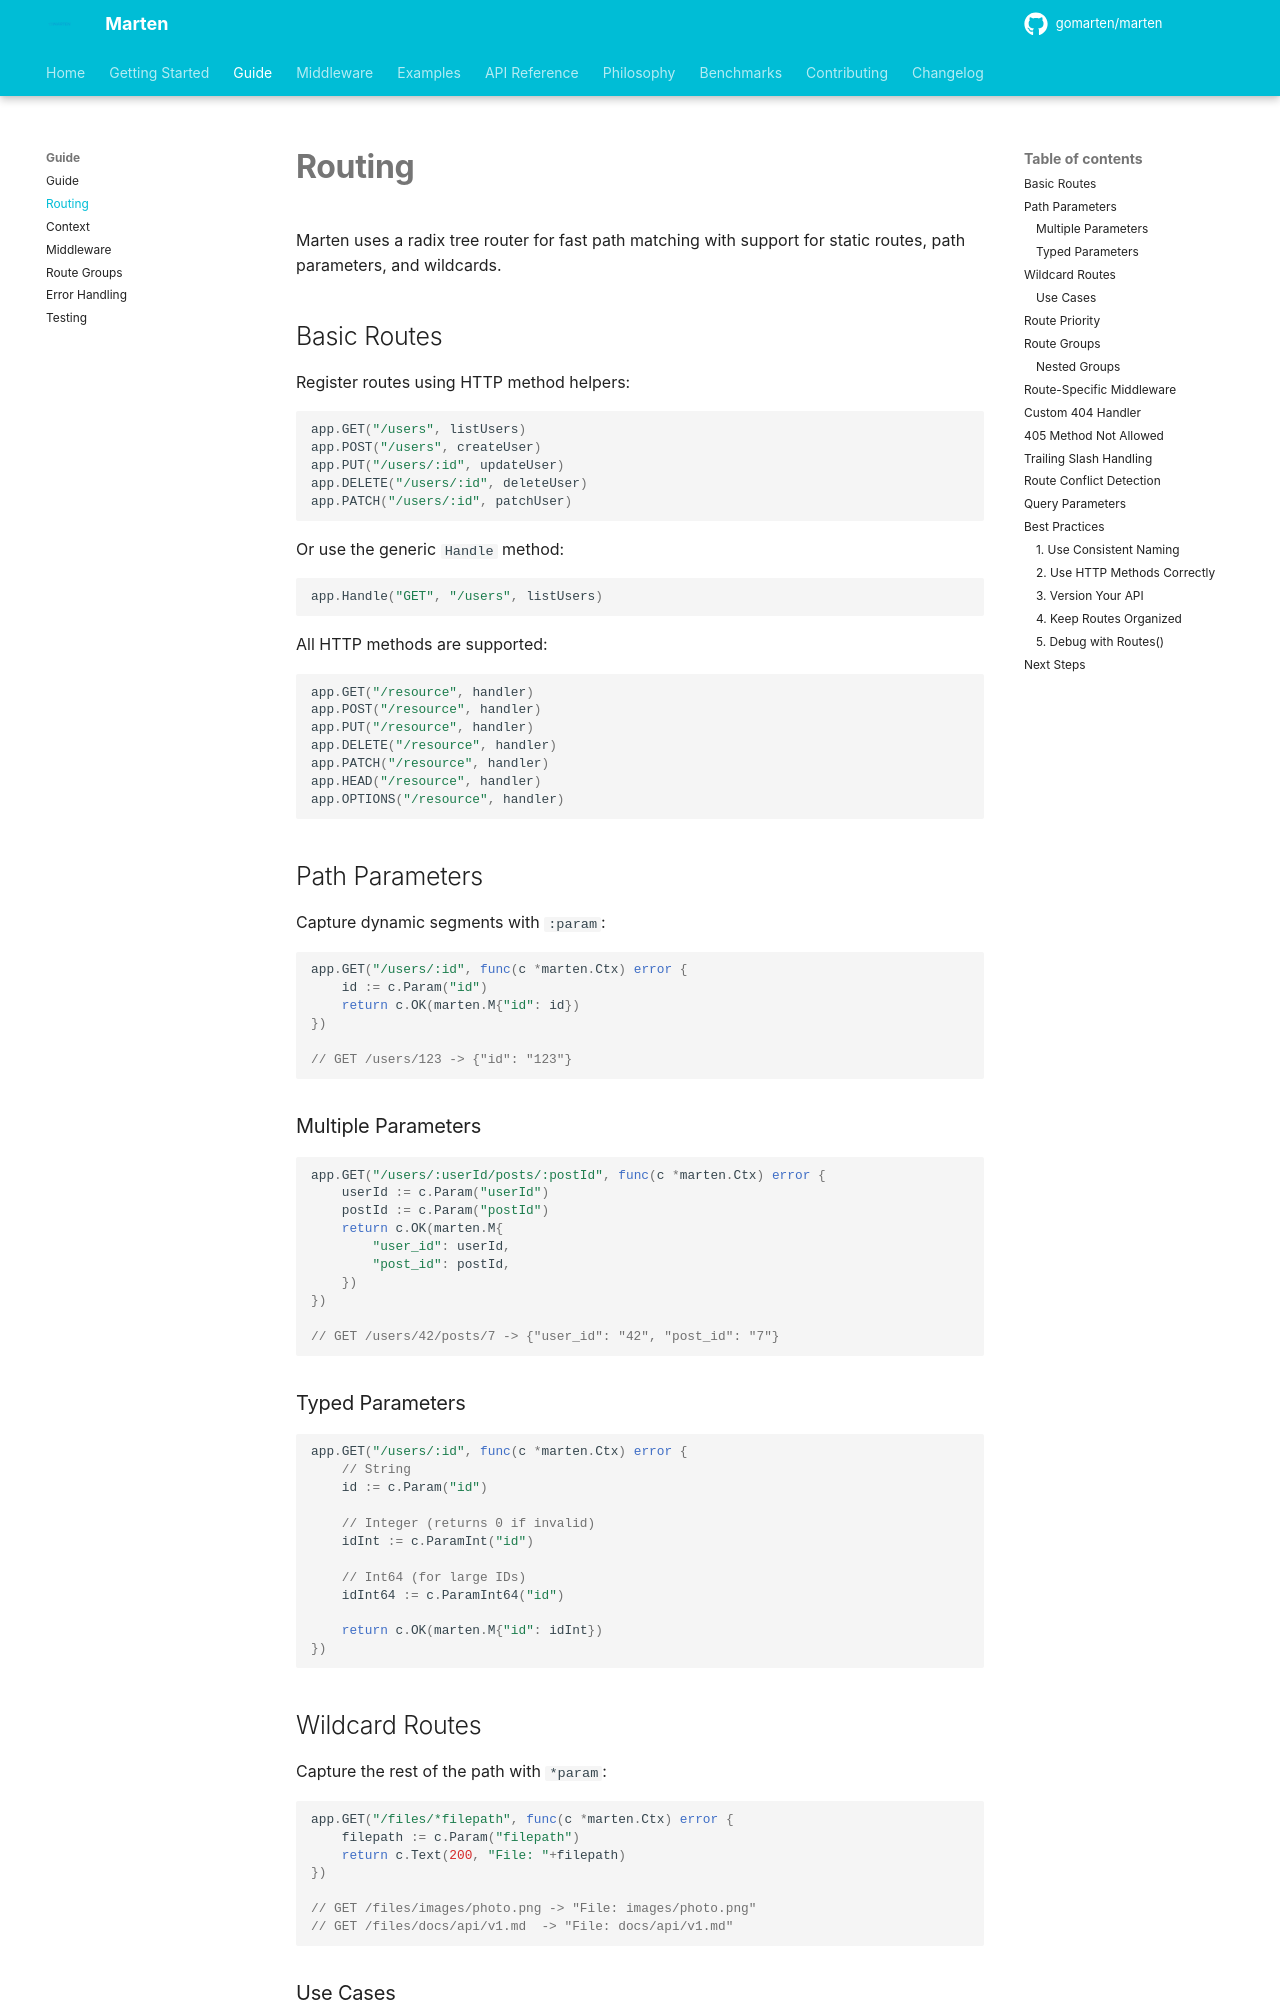

repository: gomarten/docs · page: guide/routing/index.html · generator: mkdocs

# Routing

Marten uses a radix tree router for fast path matching with support for static routes, path parameters, and wildcards.

## Basic Routes

Register routes using HTTP method helpers:

```go
app.GET("/users", listUsers)
app.POST("/users", createUser)
app.PUT("/users/:id", updateUser)
app.DELETE("/users/:id", deleteUser)
app.PATCH("/users/:id", patchUser)
```

Or use the generic `Handle` method:

```go
app.Handle("GET", "/users", listUsers)
```

All HTTP methods are supported:

```go
app.GET("/resource", handler)
app.POST("/resource", handler)
app.PUT("/resource", handler)
app.DELETE("/resource", handler)
app.PATCH("/resource", handler)
app.HEAD("/resource", handler)
app.OPTIONS("/resource", handler)
```

## Path Parameters

Capture dynamic segments with `:param`:

```go
app.GET("/users/:id", func(c *marten.Ctx) error {
    id := c.Param("id")
    return c.OK(marten.M{"id": id})
})

// GET /users/123 -> {"id": "123"}
```

### Multiple Parameters

```go
app.GET("/users/:userId/posts/:postId", func(c *marten.Ctx) error {
    userId := c.Param("userId")
    postId := c.Param("postId")
    return c.OK(marten.M{
        "user_id": userId,
        "post_id": postId,
    })
})

// GET /users/42/posts/7 -> {"user_id": "42", "post_id": "7"}
```

### Typed Parameters

```go
app.GET("/users/:id", func(c *marten.Ctx) error {
    // String
    id := c.Param("id")
    
    // Integer (returns 0 if invalid)
    idInt := c.ParamInt("id")
    
    // Int64 (for large IDs)
    idInt64 := c.ParamInt64("id")
    
    return c.OK(marten.M{"id": idInt})
})
```

## Wildcard Routes

Capture the rest of the path with `*param`:

```go
app.GET("/files/*filepath", func(c *marten.Ctx) error {
    filepath := c.Param("filepath")
    return c.Text(200, "File: "+filepath)
})

// GET /files/images/photo.png -> "File: images/photo.png"
// GET /files/docs/api/v1.md  -> "File: docs/api/v1.md"
```
